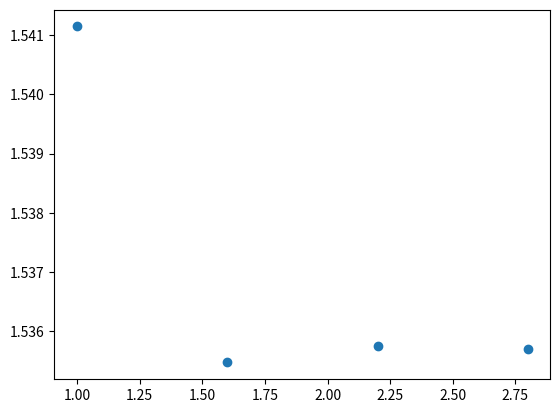
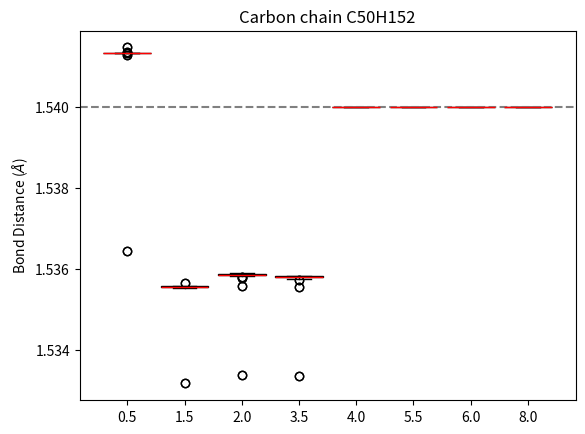

Python code for these plots, in order:
import sys
import os
import matplotlib.patches as mpatches
import matplotlib.pyplot as plt
import numpy as np

half = np.array([1.536454267438656, 1.54147392782937, 1.541299392780586, 1.5413504438699146, 1.5413315551629372, 1.541347842269696, 1.5413343474824197, 1.5413462622522625, 1.541335859536423, 1.5413450599747656, 1.5413372271066361, 1.541343685537649, 1.5413383741598932, 1.5413427229496985, 1.5413394051287568, 1.541342165106472, 1.541339779009087, 1.5413415111772661, 1.541340086528091, 1.5413412837146652, 1.5413402590046732, 1.5413411520035012, 1.5413401886825158, 1.5413410204241063, 1.5413402553603357, 1.5413411161592392, 1.5413403885721775, 1.54134115567591, 1.5413400334673262, 1.5413416175430101, 1.5413398423084335, 1.5413418989210785, 1.541339458336775, 1.5413421776522995, 1.5413389779210187, 1.5413427623267324, 1.5413385518781746, 1.541343649783009, 1.541337600947356, 1.5413446740422256, 1.5413364962785914, 1.5413459858053362, 1.5413346852393923, 1.5413478171808215, 1.541331551670423, 1.541350402789369, 1.5412990708611325, 1.541473991514654, 1.5364541942574041])
half_avg = np.average(half)

one_half = np.array([1.5331737862591408, 1.5356558127906133, 1.5355260138815587, 1.5355257003832201, 1.5355253927427168, 1.535553793213918, 1.5355650063926563, 1.535570378292766, 1.535576782699203, 1.5355711156441856, 1.5355810324346073, 1.5355683355178484, 1.535583884060171, 1.5355656506675313, 1.535586300996758, 1.5355636778332418, 1.5355879007358888, 1.5355616356854327, 1.5355888134677265, 1.5355605487231736, 1.535589842060442, 1.5355597232601255, 1.5355897670463512, 1.535559268189515, 1.535590153931395, 1.5355595233594044, 1.535590043551672, 1.5355600181453954, 1.5355892864865277, 1.5355613815578215, 1.5355883995918356, 1.5355626406379947, 1.5355870401399856, 1.5355639007573838, 1.5355854002097835, 1.535565774375331, 1.5355836810447232, 1.5355683754007121, 1.5355815149060403, 1.5355707312542752, 1.5355775941074779, 1.5355701613821178, 1.5355655051639714, 1.535553979117485, 1.5355252111544841, 1.5355257576066217, 1.5355251468496587, 1.5356560017504375, 1.533173794437426])
one_half_avg = np.average(one_half)

two = np.array([1.5333720267151982, 1.5358147192969083, 1.5355747852867299, 1.535786575632254, 1.5358317717858836, 1.535845991918152, 1.5358595295558959, 1.5358663322510815, 1.535875374335823, 1.5358697307324456, 1.535881307515333, 1.535867636464397, 1.5358846385537759, 1.5358649553312635, 1.5358872466216424, 1.5358628805622878, 1.535888921414623, 1.5358607257935122, 1.5358899299635427, 1.5358595599106664, 1.5358910015649334, 1.5358586889652674, 1.5358909647849082, 1.5358581822862596, 1.5358913812194162, 1.5358584441817285, 1.5358912706771046, 1.5358589656964523, 1.5358904337749422, 1.5358603980007686, 1.5358894881818907, 1.535861743277754, 1.5358880433101796, 1.5358631222078238, 1.5358862962029376, 1.5358650878481754, 1.535884441484514, 1.5358676746247666, 1.5358817972405845, 1.5358692894740182, 1.5358762001387194, 1.5358660822265606, 1.5358600159775946, 1.5358461578005216, 1.535831569619514, 1.5357866266086075, 1.5355738809292159, 1.5358149055854873, 1.5333719998198287])
two_avg = np.average(two)

three_half = np.array([1.533359431158135, 1.5357657176408166, 1.5355560554300167, 1.535732610926657, 1.535759757081894, 1.5357826134713977, 1.535801773269361, 1.5358103770866354, 1.535818717596353, 1.5358142956851455, 1.5358275206075587, 1.535814115233908, 1.535832142431671, 1.5358120506397008, 1.5358351754245982, 1.5358100783579587, 1.5358370287879852, 1.5358078825878918, 1.535838096737344, 1.5358066506901276, 1.5358392429640662, 1.5358057273440968, 1.535839203894602, 1.5358052063802912, 1.5358396398755363, 1.5358054717807839, 1.5358395063569983, 1.5358060146137529, 1.5358386765633905, 1.5358074773656794, 1.5358376720995062, 1.5358088975805502, 1.5358361539982288, 1.5358103068162512, 1.5358342532599225, 1.5358121850339543, 1.5358319338043136, 1.5358141512101102, 1.535827991959065, 1.535813873530002, 1.535819478215163, 1.5358101451907746, 1.5358022544144345, 1.535782791173204, 1.5357595363674392, 1.5357326536727578, 1.5355551653513242, 1.5357658923764335, 1.5333594170454705])
three_half_avg = np.average(three_half)

x = [1, 1.6, 2.2, 2.8]
y = [half_avg, one_half_avg, two_avg, three_half_avg]
plt.scatter(x,y)
plt.show()

four = 1.54
five_half = 1.54
six = 1.54
eight = 1.54

data = [half, one_half, two, three_half, four, five_half, six, eight]

fig7, ax7 = plt.subplots()
ax7.set_title('Carbon chain C50H152')
bplot=ax7.boxplot(data, patch_artist=True, medianprops=dict(color='red'), positions=[1, 1.6, 2.2, 2.8, 3.4, 4.0, 4.6, 5.2], labels=['0.5', '1.5', '2.0', '3.5', '4.0', '5.5', '6.0', '8.0'])
colors = ['lightblue', 'lightblue', 'lightblue', 'lightblue', 'lightblue', 'lightblue', 'lightblue', 'lightblue']
for patch, color in zip(bplot['boxes'], colors):
    patch.set_facecolor(color)
#plt.xticks([1,2,3], ['Full', 'One Bond', 'Two Bonds'])
plt.axhline(y = 1.54, color = 'grey', linestyle = '--')
plt.ylabel('Bond Distance ($\AA$)')

#pink_patch = mpatches.Patch(color='lightpink', label='B3lyp')
#green_patch = mpatches.Patch(color='lightgreen', label='PBE')
#blue_patch = mpatches.Patch(color='lightblue', label='LDA')
#grey_patch = mpatches.Patch(color='lightgrey', label='MIM2')

#plt.legend(handles=[pink_patch, green_patch, blue_patch, grey_patch])
plt.show()
